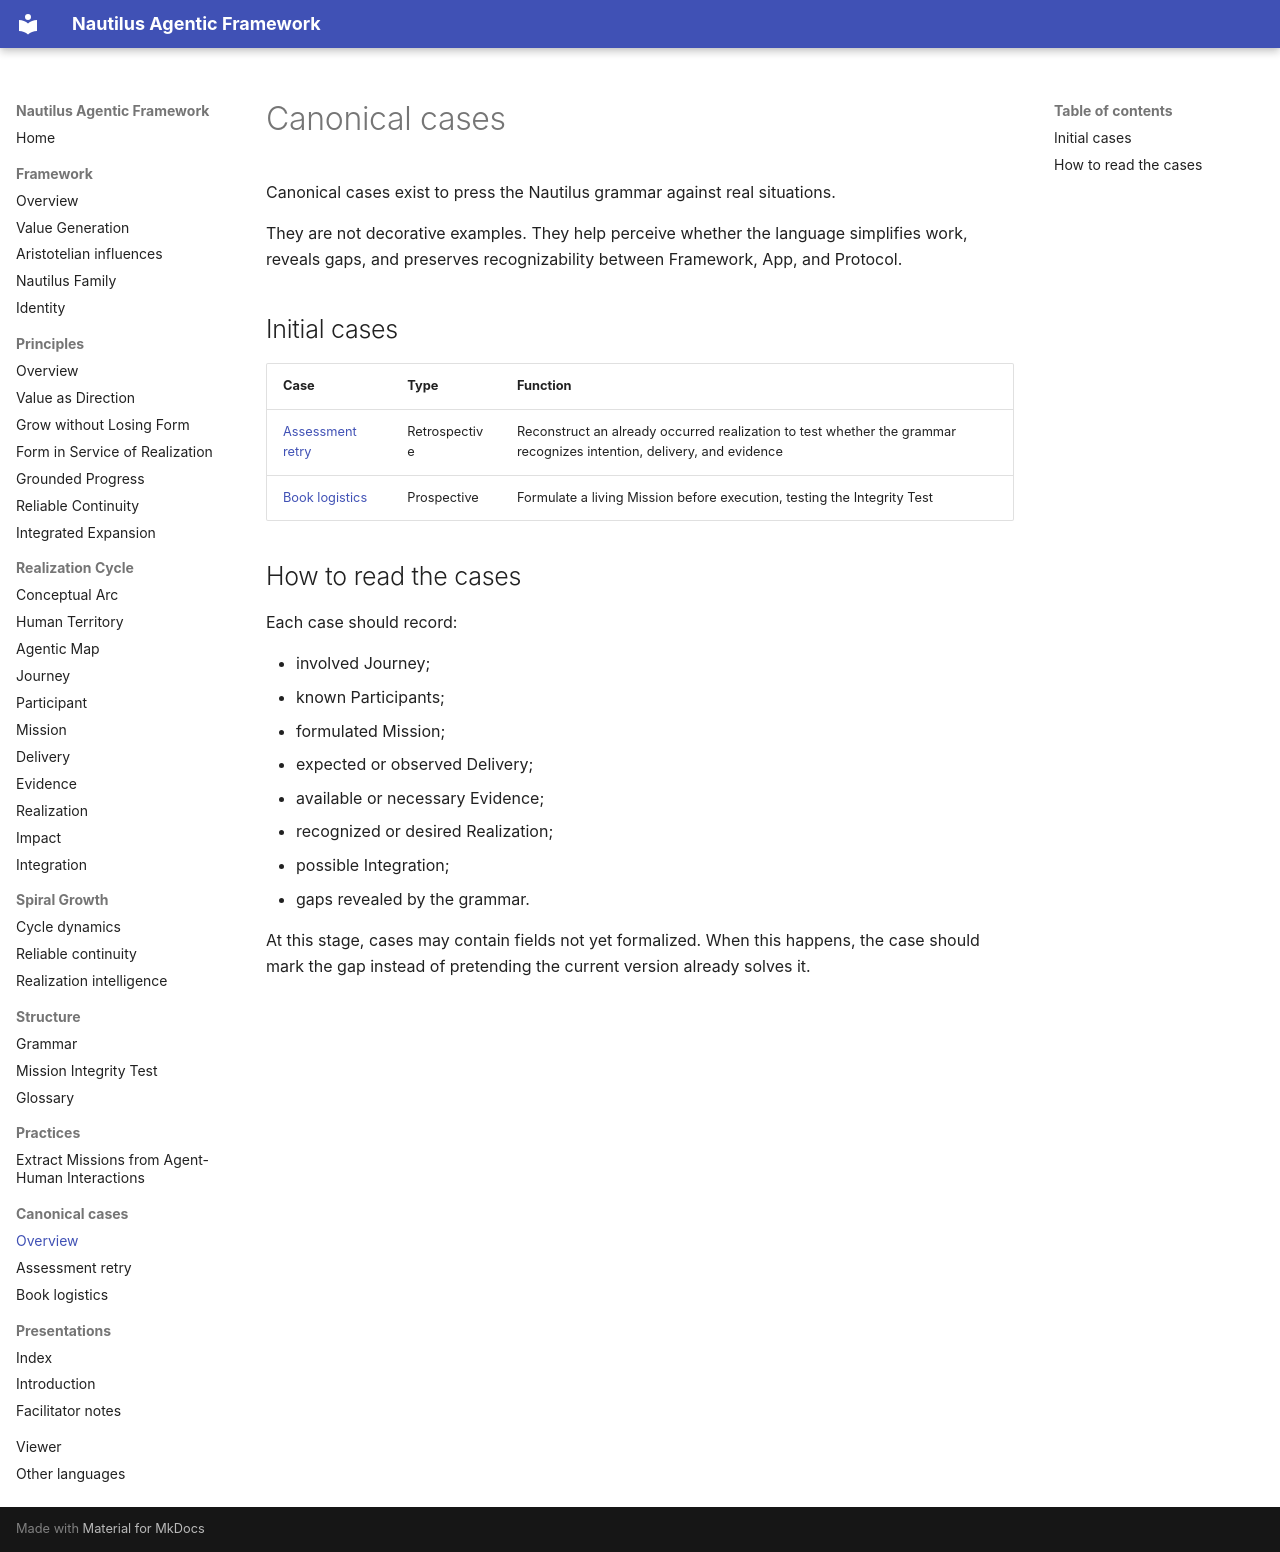

repository: mirror-mind-ai/nautilus-framework · page: cases/index.html · generator: mkdocs

# Canonical cases

Canonical cases exist to press the Nautilus grammar against real situations.

They are not decorative examples. They help perceive whether the language simplifies work, reveals gaps, and preserves recognizability between Framework, App, and Protocol.

## Initial cases

| Case | Type | Function |
| --- | --- | --- |
| [Assessment retry](retry-assessment.md) | Retrospective | Reconstruct an already occurred realization to test whether the grammar recognizes intention, delivery, and evidence |
| [Book logistics](book-logistics.md) | Prospective | Formulate a living Mission before execution, testing the Integrity Test |

## How to read the cases

Each case should record:

- involved Journey;
- known Participants;
- formulated Mission;
- expected or observed Delivery;
- available or necessary Evidence;
- recognized or desired Realization;
- possible Integration;
- gaps revealed by the grammar.

At this stage, cases may contain fields not yet formalized. When this happens, the case should mark the gap instead of pretending the current version already solves it.
